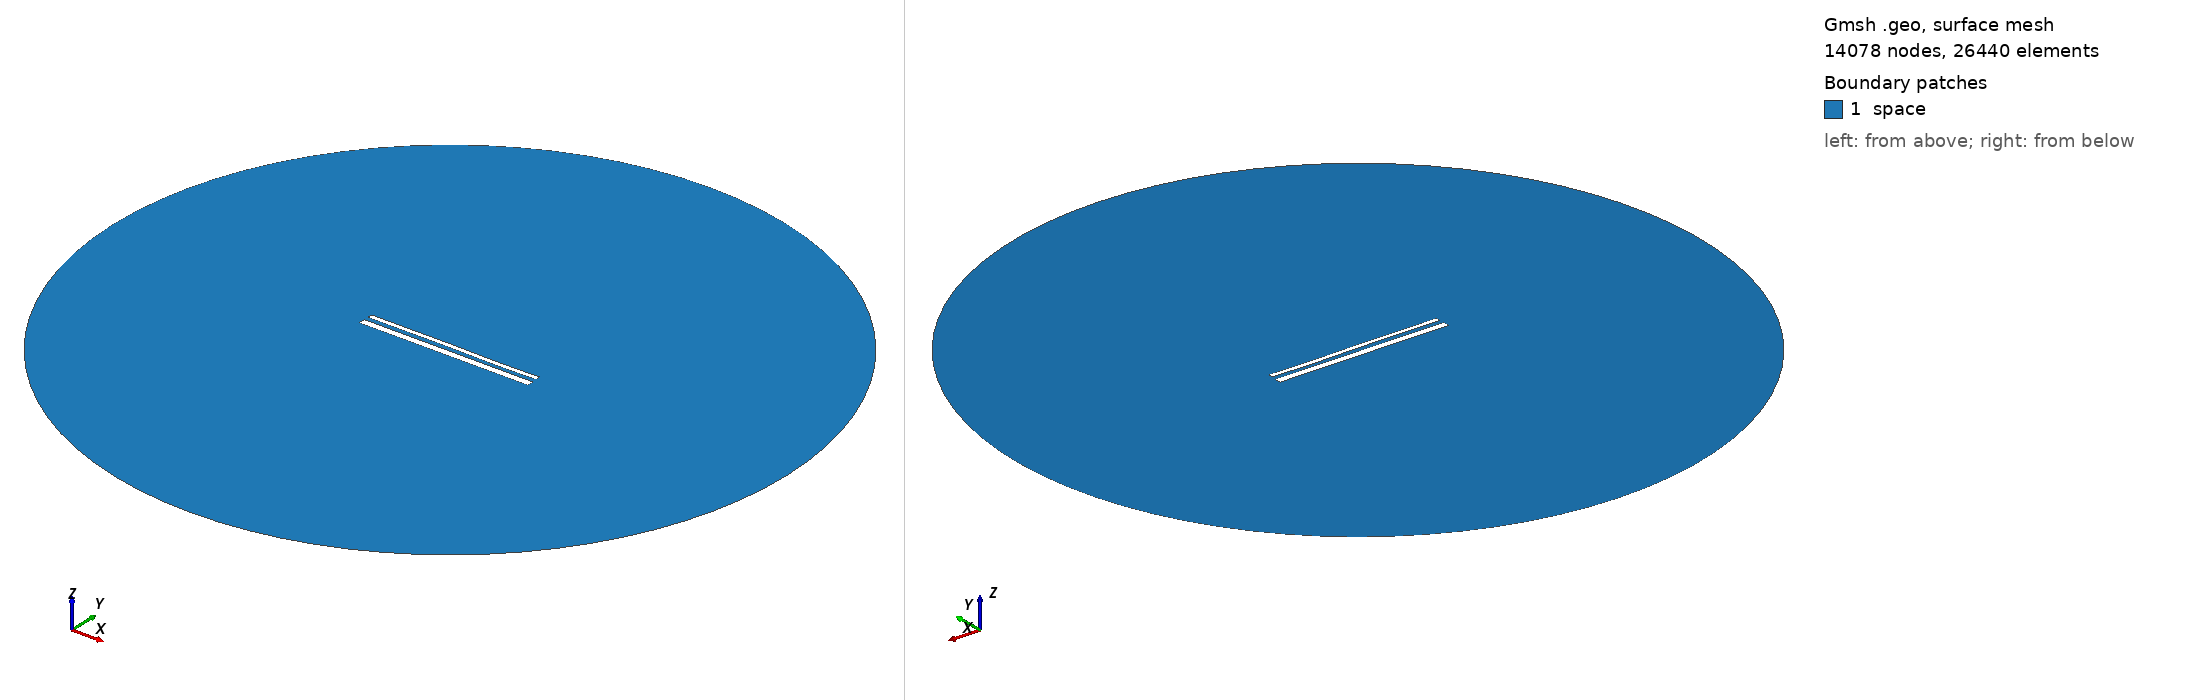

Gmsh geometry script, surface-meshed: 14078 nodes, 26440 surface elements. Boundary patches (legend numbers): 1 space. Left view from above one corner, right view from below the opposite corner. Legend entries are the model's physical surfaces. The drawing asked Gmsh for element sizes between 1% and 20% of the model's largest extent; the script's own settings can give other sizes.

=== 15067.geo (drawn) ===
//---------------------------------------
// Geometry kernel
//---------------------------------------

SetFactory("OpenCASCADE");



//---------------------------------------
// Parameters of the geometry
//---------------------------------------

// Overetch of the upper plate
overetch = 0.5;

// Distance between the plates
distance = 2.5;

// Discretization over the x axis (for the deformation)
nx = 50; 

// Length of the plate
L = 100 - overetch; 

// Number of modes
n = 4; 

// 1st mode coefficient
coeff(1) = -0.15;
beta(1) = 0.596864 * 3.1415926535 / L;

// 2nd mode coefficient
coeff(2) = 0.0;
beta(2) = 1.49418 * 3.1415926535 / L;

// 3rd mode coefficient
coeff(3) = 0.07499999999999998;
beta(3) = 2.50025 * 3.1415926535 / L;

// 4th mode coefficient
coeff(4) = -0.075;
beta(4) = 3.49999 * 3.1415926535 / L;



//---------------------------------------
// Upper plate (deformed rectangle)
//---------------------------------------

// Coordiantes of the upper plate
xmin = -50;
xmax = 50 - overetch;

// Height of the upper plate
yheight = 4 - 2 * overetch;

// Indexes of the points
UpperID[] = {};
LowerID[] = {};
LeftID[] = {};
RightID[] = {};

// Point index
p = 1;

// Horizontal edges
For i In {1:nx}
    x = xmin + (i-1)*(xmax - xmin)/(nx-1);

    y_bottom = distance / 2 + overetch;
    For j In {1:n}
        C = (Cosh(beta(j)*L) + Cos(beta(j)*L)) / (Sinh(beta(j)*L) + Sin(beta(j)*L));
        y_bottom  = y_bottom + coeff(j) * (Cosh(beta(j)*(x+50)) - Cos(beta(j)*(x+50)) - C * (Sinh(beta(j)*(x+50)) - Sin(beta(j)*(x+50))));
    EndFor

    y_top = y_bottom + yheight;

    Point(p) = {x, y_top, 0, 1.0};
    UpperID[i] = p;
    p = p + 1;

    Point(p) = {x, y_bottom, 0, 1.0};
    LowerID[i] = p;
    p = p + 1;
EndFor

// Create point lists
UpperPts[] = {}; LowerPts[] = {};
For i In {1:nx}
  UpperPts[] += {UpperID[i]};
  LowerPts[] += {LowerID[i]};
EndFor

// Build splines
Spline(1) = {UpperPts[]};
Spline(2) = {LowerPts[]};
Line(3) = {LowerPts[nx-1], UpperPts[nx-1]};
Line(4) = {LowerPts[0], UpperPts[0]};

// Build the plane surface
Curve Loop(1) = {2, 3, -1, -4};
Plane Surface(1) = {1};



//---------------------------------------
// Lower plate (rectangle)
//---------------------------------------

// Vertices
Point(1001) = {-50, -1, 0, 1.0};
Point(1002) = { 50, -1, 0, 1.0};
Point(1003) = { 50,  -5, 0, 1.0};
Point(1004) = {-50,  -5, 0, 1.0};

// Edges
Line(5) = {1001, 1002};
Line(6) = {1002, 1003};
Line(7) = {1003, 1004};
Line(8) = {1004, 1001};

// Plane surface
Line Loop(2) = {5, 6, 7, 8};
Plane Surface(2) = {2}; 



//---------------------------------------
// Outer (fictious) boundary
//---------------------------------------

// Points
Point(1005) = {0, 0, 0};       // Center
Point(1006) = {200, 0, 0};     // Start point
Point(1007) = {0, 200, 0};     // 90 degrees
Point(1008) = {-200, 0, 0};    // 180 degrees
Point(1009) = {0, -200, 0};    // 270 degrees

// Circle arcs (each needs start, center, end)
Circle(9) = {1006, 1005, 1007};
Circle(10) = {1007, 1005, 1008};
Circle(11) = {1008, 1005, 1009};
Circle(12) = {1009, 1005, 1006};

// Plane surface for the entire domain
Curve Loop(3) = {9, 10, 11, 12};
Surface(3) = {3};

// Subtract the plates from the whole domain to obtain the actual domain where we want to solve the equations
BooleanDifference{ Surface{3}; Delete; }{ Surface{1}; Surface{2}; Delete; }




//---------------------------------------
// Transfinite Lines/Curves
//---------------------------------------

// Set the number of points on the boundaries
r = 7;

// Plates
Transfinite Curve {1, 2} = 50*r Using Progression 1;
Transfinite Curve {3, 4} = 2*r Using Progression 1;
Transfinite Line {5, 7} = 50*r Using Progression 1;
Transfinite Line {6, 8} = 2*r Using Progression 1;

// Outer boundary
Transfinite Line {9, 10, 11, 12} = 20 Using Progression 1;



//---------------------------------------
// Physical groups
//---------------------------------------                

// Physical curves (boundaries)
Physical Line("force_segment", 10) = {2};
Physical Line("upper_plate", 11) = {1, 3, 4};
Physical Line("lower_plate", 12) = {5, 6, 7, 8};
Physical Line("boundary", 20) = {9, 10, 11, 12};

// Physical Surfaces
Physical Surface("space", 30) = {3};



//---------------------------------------
// 6. Generate the Mesh
//---------------------------------------

// 2D mesh generation
Mesh 2;
